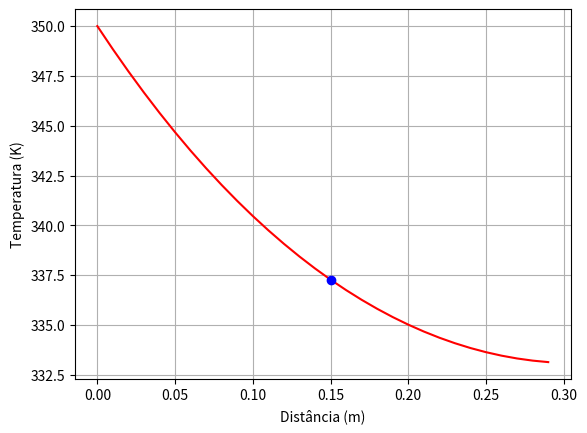

Write Python code to recreate this figure.
from math import *
import matplotlib.pyplot as plt
import numpy as np

def calcula_temperatura(x):
    h = 15
    k = 200
    L = 0.3
    p = 0.03*4
    A = 0.03 ** 2 
    t_inf = 300
    t_base = 350
    teta_b = t_base - t_inf
    m = sqrt((h*p) / (k*A))
    teta_tetab = (cosh(m * (L - x)) + (h / (m*k)) * sinh(m * (L -x))) / (cosh(m*L) + (h / (m*k)) * sinh(m*L) )
    return teta_tetab * teta_b + t_inf

print("Temperatura em L/2: ", calcula_temperatura(0.15))
print("Temperatura em L: ", calcula_temperatura(0.3))

lista_x = np.arange(0, 0.3, 0.01)
results = [calcula_temperatura(x) for x in lista_x]

plt.plot(lista_x, results, 'red')
plt.plot(0.15, calcula_temperatura(0.15), 'bo')
plt.xlabel('Distância (m)')
plt.ylabel('Temperatura (K)')
plt.grid(True)
plt.show()
